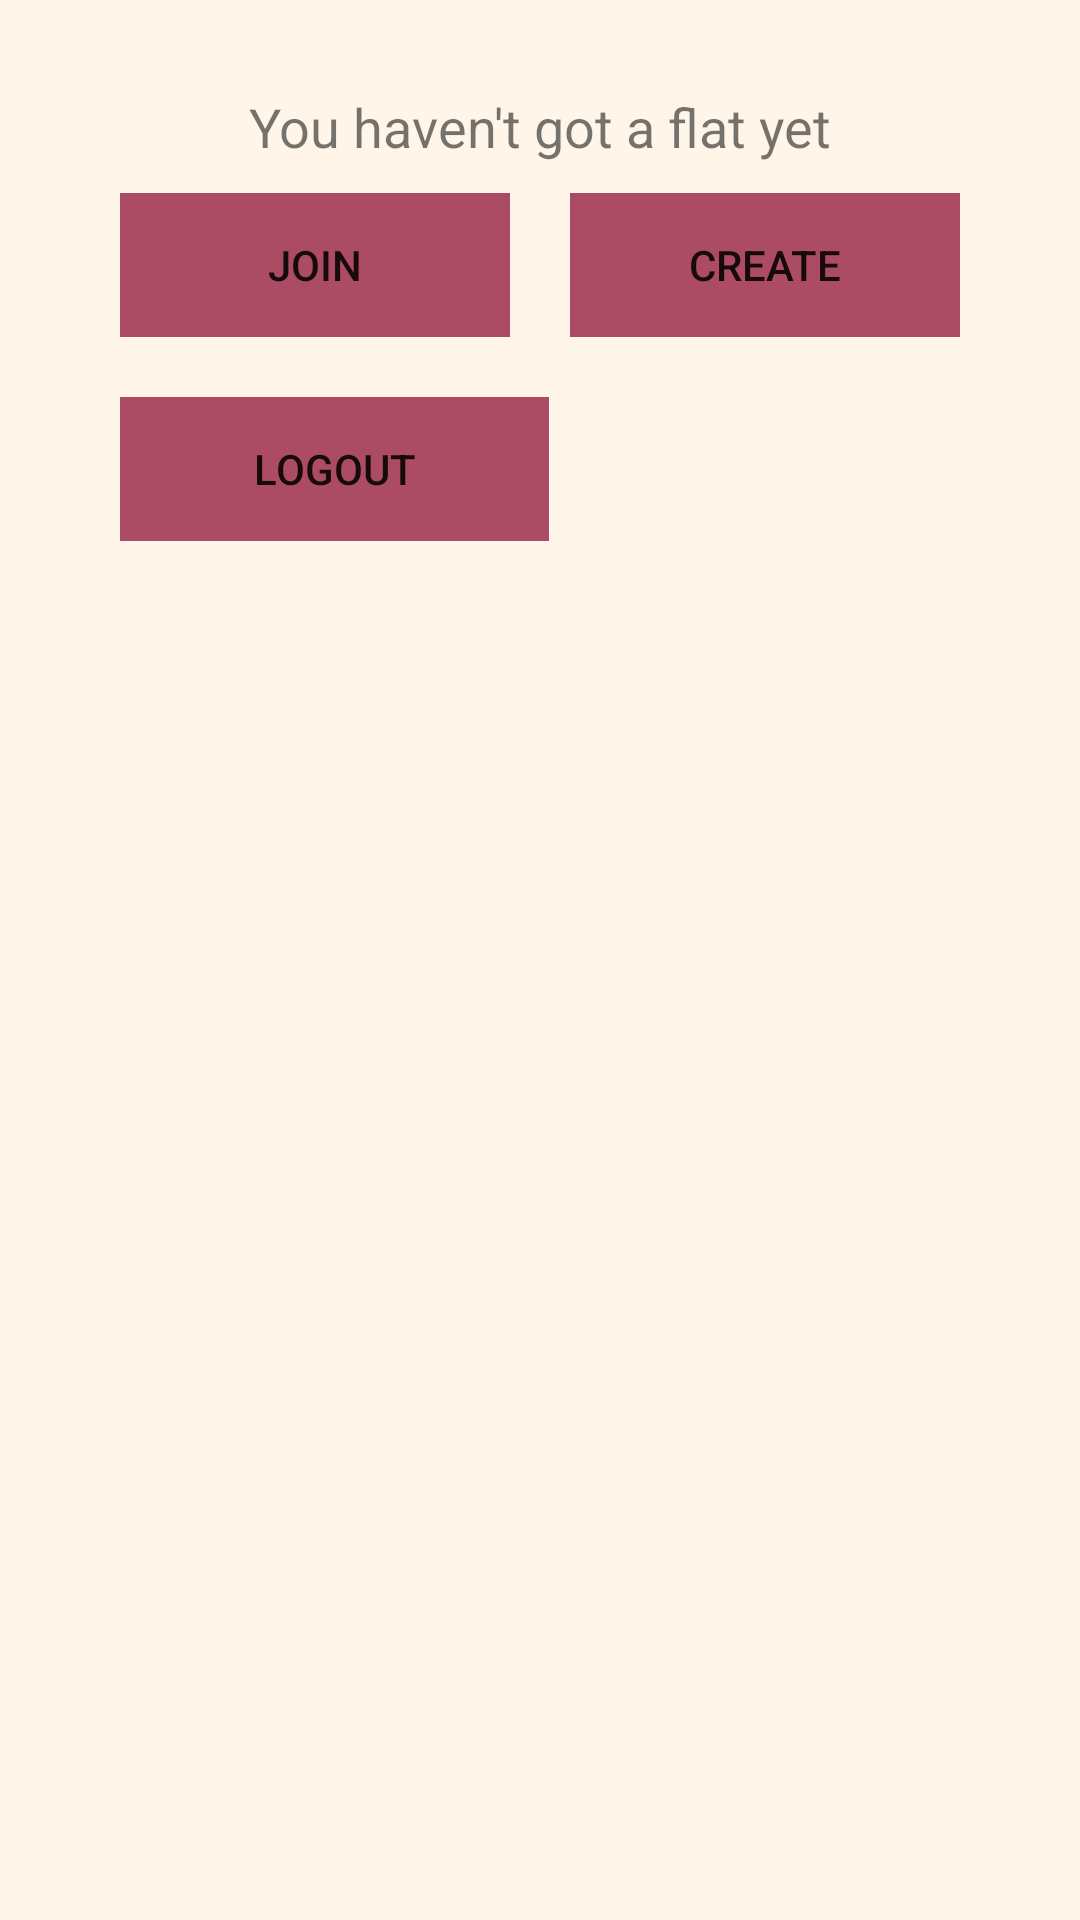

Reconstruct the res/layout file that produces this screen, plus the resources it refers to.
<!-- AndroidManifest.xml: application theme AppTheme -->
<!-- res/layout/fragment_no_flat.xml -->
<?xml version="1.0" encoding="utf-8"?>
<LinearLayout xmlns:android="http://schemas.android.com/apk/res/android"
    xmlns:tools="http://schemas.android.com/tools"
    android:id="@+id/login_fragment_id"
    android:layout_width="match_parent"
    android:layout_height="wrap_content"
    android:orientation="vertical"
    android:padding="30dp"
    tools:context=".NoFlatActivity">

    <TextView
        android:id="@+id/textView2"
        android:layout_width="match_parent"
        android:layout_height="wrap_content"
        android:text="@string/no_flat"
        android:textAlignment="center"
        android:textSize="18sp" />

    <LinearLayout
        android:layout_width="match_parent"
        android:layout_height="wrap_content"
        android:orientation="horizontal">

        <Button
            android:id="@+id/button_join_flat"
            style="@style/Base.Widget.AppCompat.Button.Borderless"
            android:layout_width="0dp"
            android:layout_height="match_parent"
            android:layout_margin="10dp"
            android:layout_weight="1"
            android:background="@color/colorButtons"
            android:text="@string/join_flat" />

        <Button
            android:id="@+id/button_create_flat"
            style="@style/Base.Widget.AppCompat.Button.Borderless"
            android:layout_width="0dp"
            android:layout_height="match_parent"
            android:layout_margin="10dp"
            android:layout_weight="1"
            android:background="@color/colorButtons"
            android:text="@string/create_flat" />
    </LinearLayout>

    <Button
        android:id="@+id/button_logout"
        style="@style/Base.Widget.AppCompat.Button.Borderless"
        android:layout_width="143dp"
        android:layout_height="wrap_content"
        android:layout_margin="10dp"
        android:background="@color/colorButtons"
        android:text="@string/logout" />

</LinearLayout>
<!-- resources referenced by this layout -->
<resources>
  <color name="colorButtons">#AC4C64</color>
  <string name="create_flat">Create</string>
  <string name="join_flat">Join</string>
  <string name="logout">Logout</string>
  <string name="no_flat">You haven\'t got a flat yet</string>
  <style name="AppTheme" parent="Theme.AppCompat.Light.DarkActionBar">
          
          <item name="colorPrimary">@color/colorPrimary</item>
          <item name="colorPrimaryDark">@color/colorPrimaryDark</item>
          <item name="colorAccent">@color/colorAccent</item>
          <item name="android:colorBackground">@color/colorBackground</item>
  
      </style>
  <color name="colorPrimary">#584137</color>
  <color name="colorPrimaryDark">#584137</color>
  <color name="colorAccent">#AC4C64</color>
  <color name="colorBackground">#FFF6E9</color>
</resources>
